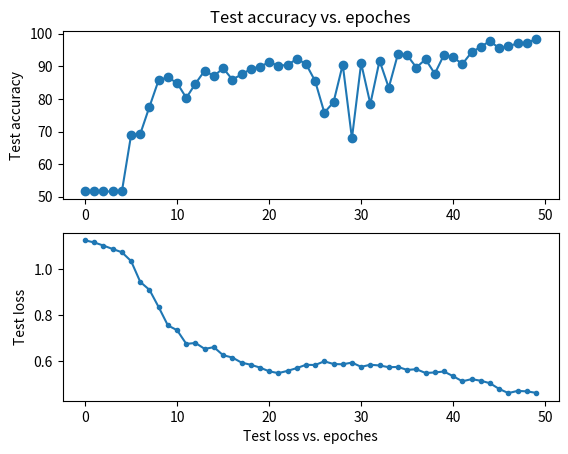

This chart was generated by the following Python code:
import matplotlib.pyplot as plt

loss = [1.124554099106207, 1.1154396097834518, 1.1017802750192038, 1.0869361016808488, 1.0729301121176742, 1.0346473397278204, 0.9439219788807195, 0.9095498425204579, 0.8345515335478434, 0.7552176524953145, 0.734446586632147, 0.6749551412535877, 0.679029825257092, 0.6532625541454409, 0.6608532129264459, 0.6258124839968797, 0.6158851835785842, 0.5937314302456088, 0.5844397268644194, 0.5722255663173955, 0.5559469563205067, 0.5480361878871918, 0.5578414376189069, 0.5698005702437424, 0.5841605605148688, 0.5833505900894723, 0.5993163258564181, 0.5875851809978485, 0.5863518722173644, 0.5938811251303044, 0.5753463223213102, 0.5844324289298639, 0.5813084651784199, 0.5738085006795278, 0.5748708400784469, 0.5620881471692062, 0.56505841089458, 0.5486055685252678, 0.5509859636062528, 0.5551356615089789, 0.5346592708331782, 0.5124978459462887, 0.5219497135499629, 0.5149561733734317, 0.5042470889847454, 0.4792946060983146, 0.46139128397150736, 0.4708979013489514, 0.4688795550567348, 0.4624318247888146]
acc = [51.61904761904762, 51.61904761904762, 51.61904761904762, 51.61904761904762, 51.61904761904762, 68.9047619047619, 69.28571428571429, 77.61904761904762, 85.78571428571429, 86.5952380952381, 84.85714285714286, 80.30952380952381, 84.69047619047619, 88.66666666666667, 86.95238095238095, 89.45238095238095, 85.92857142857143, 87.47619047619048, 89.16666666666667, 89.9047619047619, 91.21428571428571, 90.19047619047619, 90.38095238095238, 92.23809523809524, 90.73809523809524, 85.47619047619048, 75.78571428571429, 78.97619047619048, 90.52380952380952, 67.9047619047619, 90.92857142857143, 78.45238095238095, 91.71428571428571, 83.42857142857143, 93.76190476190476, 93.38095238095238, 89.61904761904762, 92.14285714285714, 87.71428571428571, 93.47619047619048, 92.73809523809524, 90.69047619047619, 94.28571428571429, 95.95238095238095, 97.76190476190476, 95.47619047619048, 96.11904761904762, 97.02380952380952, 97.04761904761905, 98.42857142857143]

x1 = range(0, 50)
x2 = range(0, 50)
y1 = acc
y2 = loss
plt.subplot(2, 1, 1)
plt.plot(x1, y1, 'o-')
plt.title('Test accuracy vs. epoches')
plt.ylabel('Test accuracy')
plt.subplot(2, 1, 2)
plt.plot(x2, y2, '.-')
plt.xlabel('Test loss vs. epoches')
plt.ylabel('Test loss')
plt.show()
plt.savefig("accuracy_loss.jpg")

